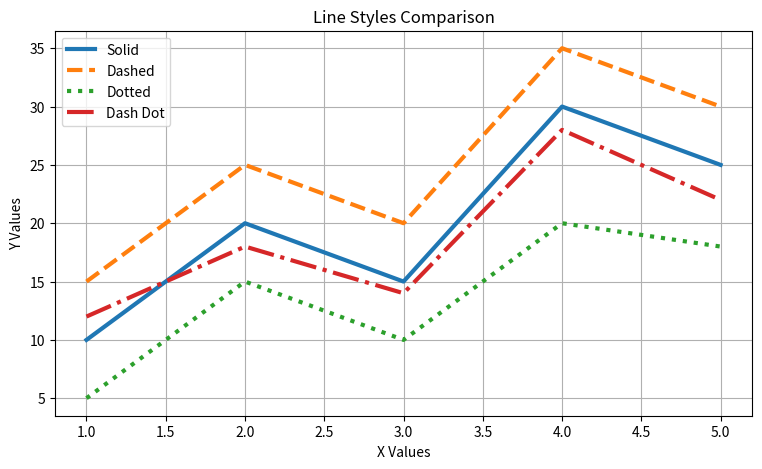

Reproduce this figure in Python.
import matplotlib.pyplot as plt

# =========================
# DATA
# =========================

x = [1, 2, 3, 4, 5]

y1 = [10, 20, 15, 30, 25]

y2 = [15, 25, 20, 35, 30]

y3 = [5, 15, 10, 20, 18]

y4 = [12, 18, 14, 28, 22]

# =========================
# FIGURE SIZE
# =========================

plt.figure(figsize=(9,5))

# =========================
# LINE 1
# =========================

plt.plot(
    x,
    y1,
    linestyle="-",
    linewidth=3,
    label="Solid"
)

# =========================
# LINE 2
# =========================

plt.plot(
    x,
    y2,
    linestyle="--",
    linewidth=3,
    label="Dashed"
)

# =========================
# LINE 3
# =========================

plt.plot(
    x,
    y3,
    linestyle=":",
    linewidth=3,
    label="Dotted"
)

# =========================
# LINE 4
# =========================

plt.plot(
    x,
    y4,
    linestyle="-.",
    linewidth=3,
    label="Dash Dot"
)

# =========================
# TITLE & LABELS
# =========================

plt.title("Line Styles Comparison")

plt.xlabel("X Values")

plt.ylabel("Y Values")

# =========================
# LEGEND
# =========================

plt.legend()

# =========================
# GRID
# =========================

plt.grid(True)

# =========================
# SAVE
# =========================

plt.savefig("line_styles.png")

# =========================
# SHOW
# =========================

plt.show()
